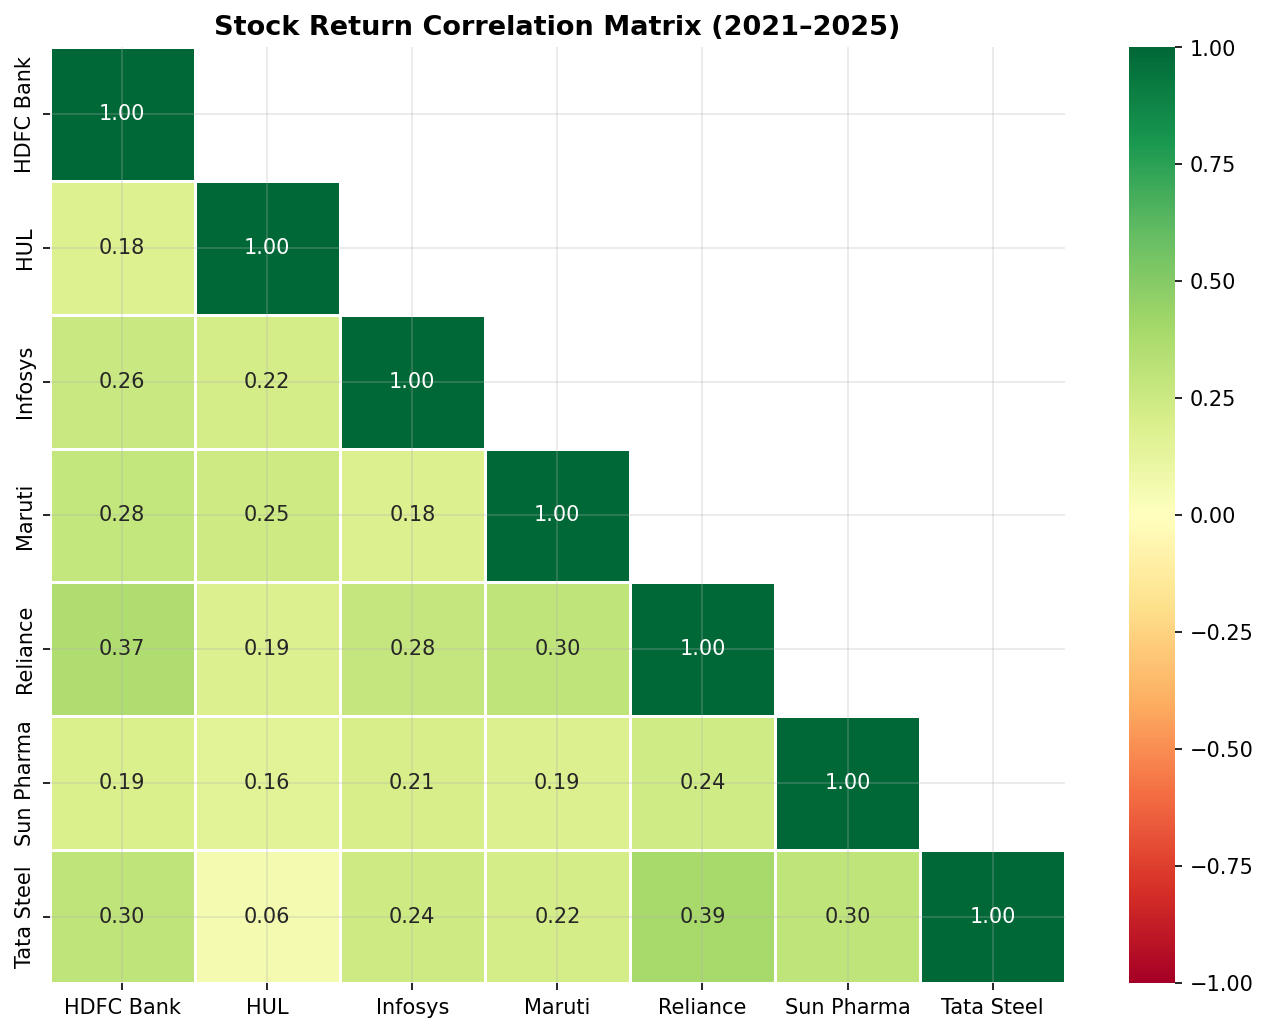

The file beside this chart, header and first rows:
, HDFC Bank, HUL, Infosys, Maruti, Reliance, Sun Pharma, Tata Steel
HDFC Bank, 1.0, 0.1776, 0.2605, 0.2824, 0.3658, 0.1883, 0.2992
HUL, 0.1776, 1.0, 0.2165, 0.2492, 0.186, 0.1555, 0.05604
Infosys, 0.2605, 0.2165, 1.0, 0.1827, 0.2778, 0.2063, 0.244
Maruti, 0.2824, 0.2492, 0.1827, 1.0, 0.2992, 0.1868, 0.2181
Reliance, 0.3658, 0.186, 0.2778, 0.2992, 1.0, 0.2358, 0.3909
Sun Pharma, 0.1883, 0.1555, 0.2063, 0.1868, 0.2358, 1.0, 0.2972
Tata Steel, 0.2992, 0.05604, 0.244, 0.2181, 0.3909, 0.2972, 1.0
